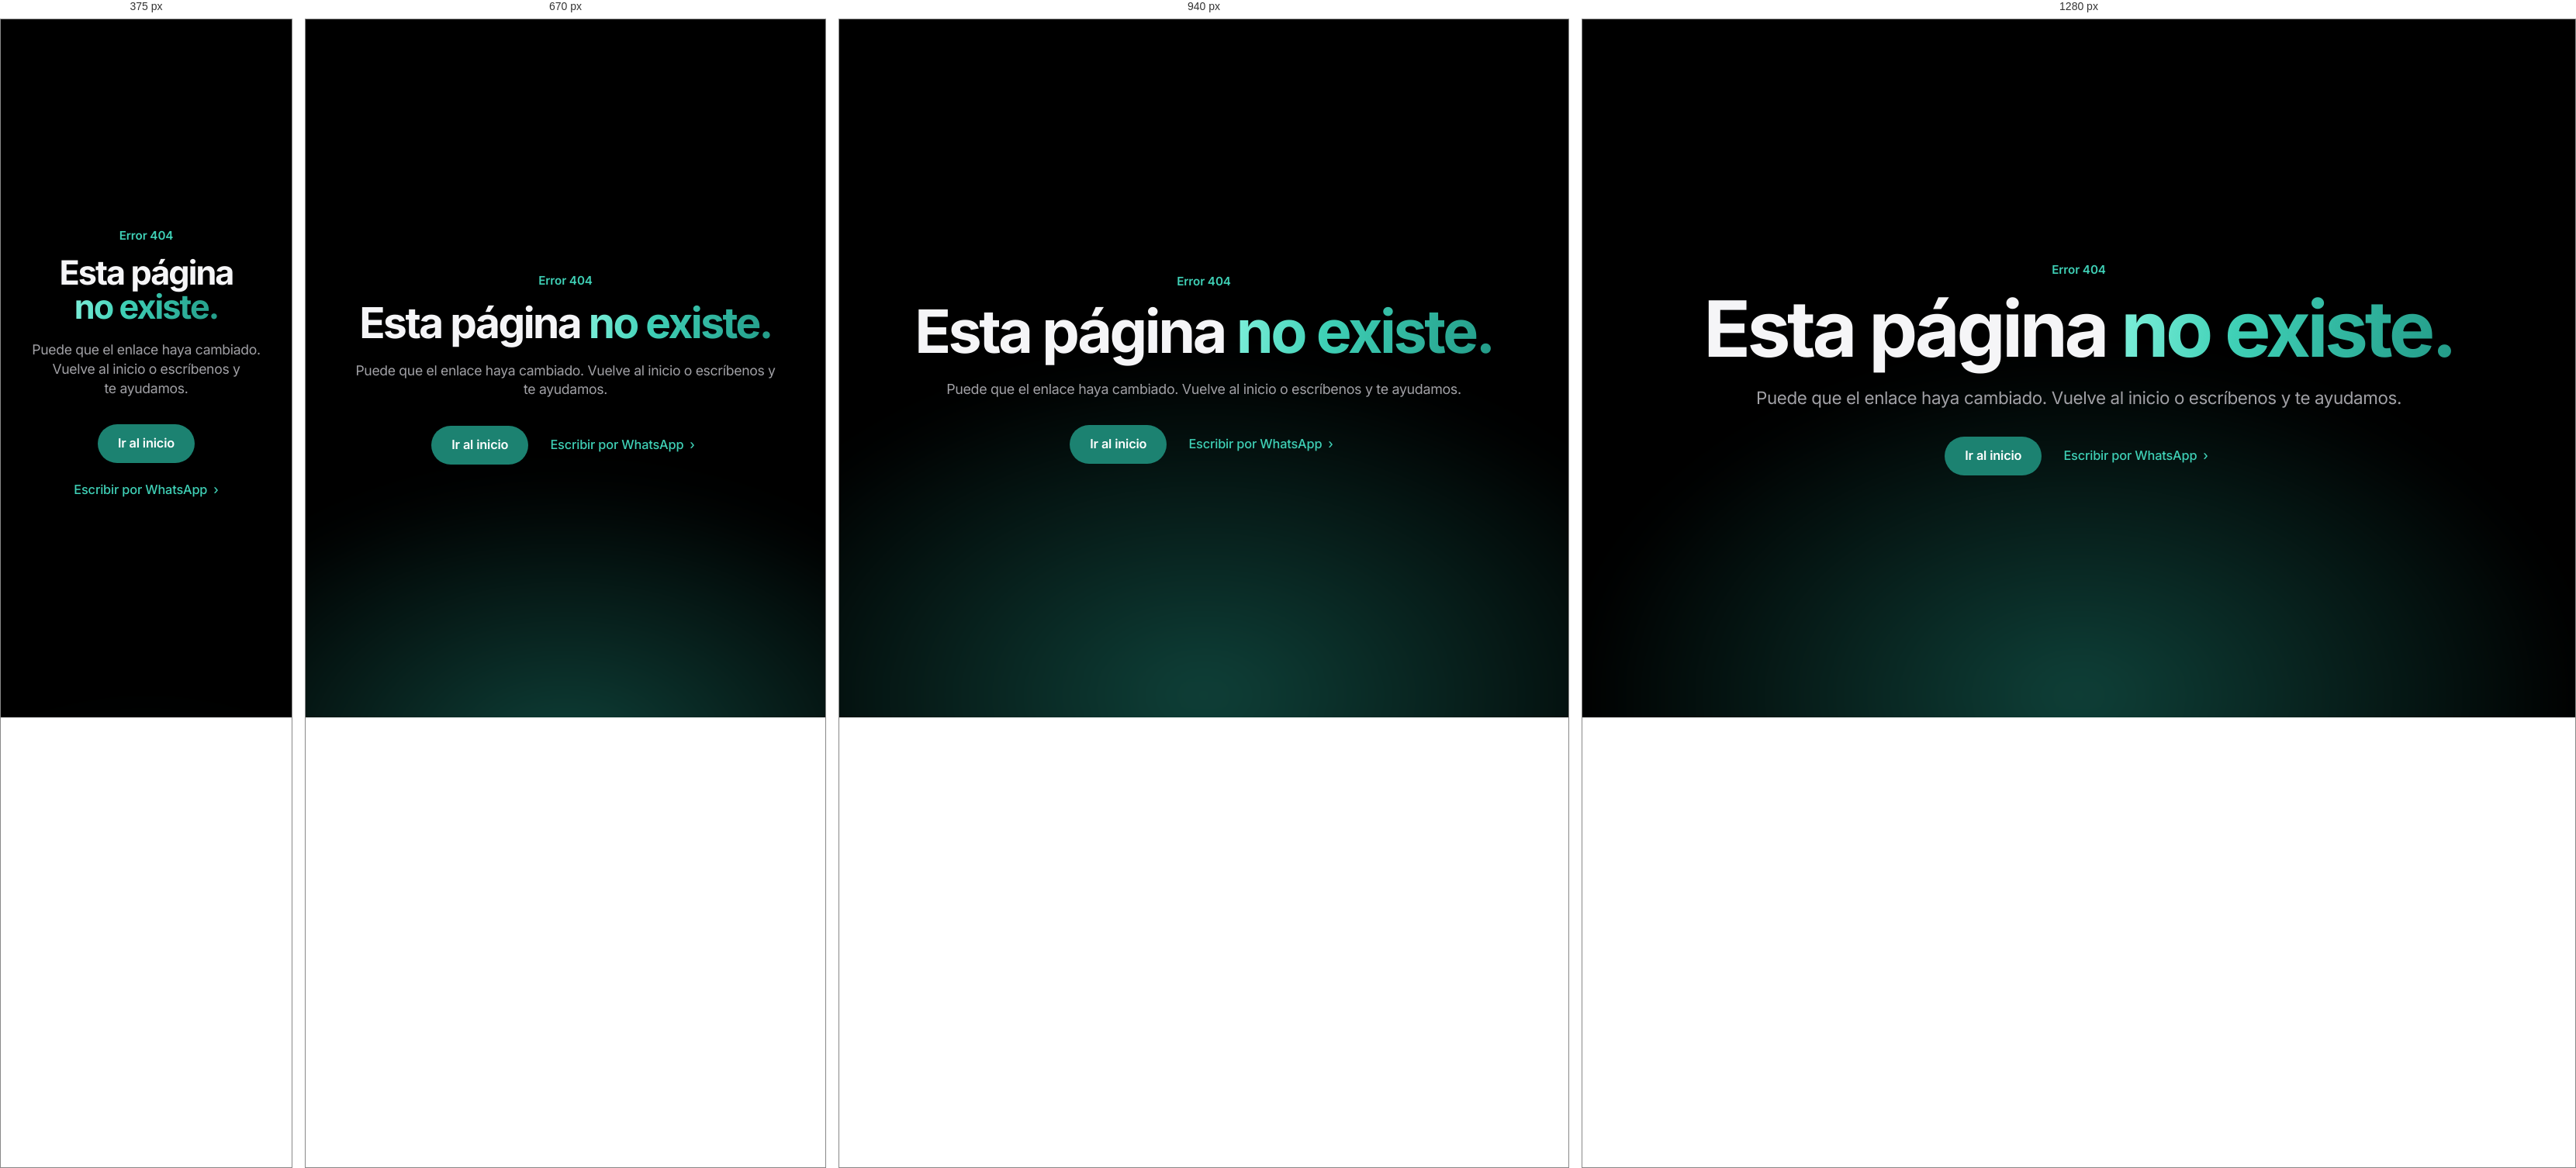
Rendered at 375 px, 670 px, 940 px and 1280 px, left to right.

<!-- file: 404.html -->
<!DOCTYPE html>
<html lang="es-CO">
<head>
<meta charset="UTF-8">
<meta name="viewport" content="width=device-width, initial-scale=1">
<title>Página no encontrada | CBdesign</title>
<meta name="robots" content="noindex">
<link rel="icon" href="/favicon.ico" sizes="48x48">
<link rel="stylesheet" href="/assets/sitio.css">
</head>
<body class="oscuro">
<main class="cierre oscuro" style="min-height:100vh;display:grid;align-items:center">
  <div class="cierre-glow" aria-hidden="true"></div>
  <div class="wrap centro">
    <p class="eyebrow">Error 404</p>
    <h1>Esta página <span class="grad">no existe.</span></h1>
    <p class="lead">Puede que el enlace haya cambiado. Vuelve al inicio o escríbenos y te ayudamos.</p>
    <div class="acciones">
      <a class="btn btn-brand" href="/">Ir al inicio</a>
      <a class="btn btn-link" href="https://wa.me/573164956994" target="_blank" rel="noopener">Escribir por WhatsApp <span aria-hidden="true">›</span></a>
    </div>
  </div>
</main>
</body>
</html>


/* @media block from assets/sitio.css */
@media(max-width:860px){
  .nav-toggle{display:block}
  .idioma{margin-left:auto}
  .nav-cta{margin-left:0}
  .nav-links{position:fixed;inset:var(--nav) 0 auto 0;flex-direction:column;gap:0;padding:8px 22px 28px;background:rgba(0,0,0,.97);font-size:1.5rem;font-weight:600;letter-spacing:-.03em;visibility:hidden;opacity:0;transform:translateY(-12px);transition:opacity .35s,transform .45s var(--ease),visibility 0s .45s}
  .nav-links a{padding:13px 0;border-bottom:1px solid rgba(255,255,255,.08);opacity:1}
  .nav-links.abierto{visibility:visible;opacity:1;transform:none;transition-delay:0s}
}

/* @media block from assets/sitio.css */
@media(max-width:700px){.cifras-lista{grid-template-columns:repeat(2,1fr)}}

/* @media block from assets/sitio.css */
@media(max-width:980px){.bento{grid-template-columns:repeat(2,1fr)}.c-grande,.c-ancha{grid-column:span 2}}

/* @media block from assets/sitio.css */
@media(max-width:640px){.bento{grid-template-columns:1fr}.c-grande,.c-ancha{grid-column:auto}.celda{min-height:240px}}

/* @media block from assets/sitio.css */
@media(max-width:640px){.svc{padding:26px 26px 70px}.svc.abierta{padding:30px 26px 34px}}

/* @media block from assets/sitio.css */
@media(max-width:860px){
  .escena{grid-template-columns:1fr;gap:0}
  .escena-visual{top:calc(var(--nav) + 10px);height:38vh;min-height:230px;z-index:2;padding-bottom:14px;background:linear-gradient(#000 88%,transparent)}
  .paso{min-height:56vh;justify-content:flex-start;padding-top:9vh}
  .nota{font-size:.7rem;padding:6px 9px}
}

/* @media block from assets/sitio.css */
@media(max-width:600px){
  .dom-form{padding-left:20px;flex-wrap:wrap;border-radius:26px}.dom-lupa{display:none}
  .dom-form input{flex-basis:100%;height:48px}.dom-form .btn{width:100%}
  .dom-res li{flex-wrap:wrap;gap:10px;padding:14px 16px}.dom-res .d{flex-basis:100%}.dom-res .hueco{display:none}.dom-res .btn{margin-left:auto}.dom-res .btn-brand{min-height:40px;padding-inline:22px}
}

/* @media block from assets/sitio.css */
@media(max-width:860px){.ia{grid-template-columns:1fr}}

/* @media block from assets/sitio.css */
@media(max-width:800px){.pie-in{grid-template-columns:1fr 1fr}.pie-marca{grid-column:1/-1}}

/* @media block from assets/sitio.css */
@media(max-width:820px){.meta{grid-template-columns:1fr}}

/* @media block from assets/sitio.css */
@media(max-width:760px){.testi{grid-template-columns:1fr}}

/* @media block from assets/sitio.css */
@media(max-width:820px){.local{grid-template-columns:1fr}}

/* @media block from assets/sitio.css */
@media(max-width:900px){.incluye,.proy-grid{grid-template-columns:1fr 1fr}.pasos-mini{grid-template-columns:1fr 1fr}}

/* @media block from assets/sitio.css */
@media(max-width:600px){.incluye,.proy-grid,.pasos-mini{grid-template-columns:1fr}}